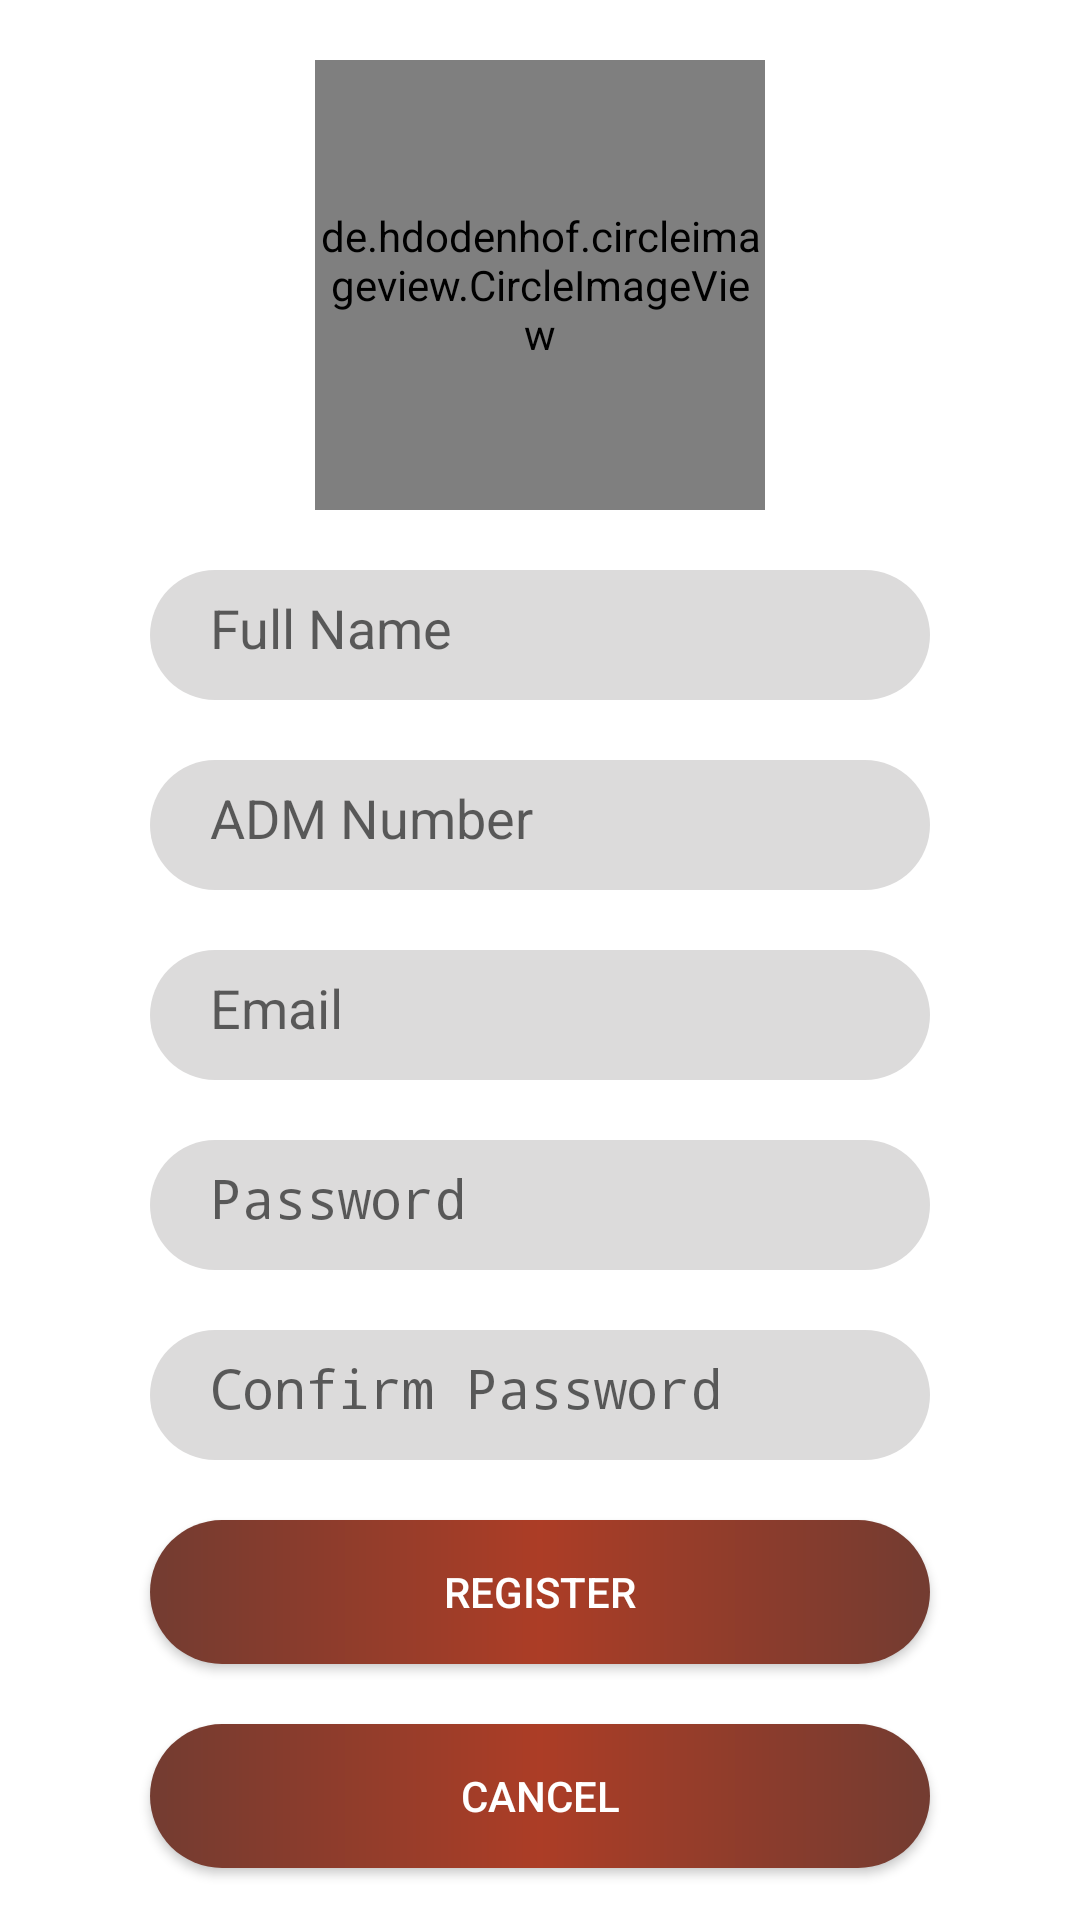

Here is an Android app screen rendered from its layout file. Give the layout XML and the strings, colors and styles it references.
<!-- AndroidManifest.xml: application theme AppTheme -->
<!-- res/layout/activity_edit_profile.xml -->
<?xml version="1.0" encoding="utf-8"?>

<androidx.constraintlayout.widget.ConstraintLayout xmlns:android="http://schemas.android.com/apk/res/android"
    android:layout_width="match_parent"
    android:layout_height="match_parent"
    xmlns:tools="http://schemas.android.com/tools"
    android:background="#fff"
    xmlns:app="http://schemas.android.com/apk/res-auto"
    tools:context=".welcome.RegisterActivity">
    <de.hdodenhof.circleimageview.CircleImageView
        android:id="@+id/register_profile_pic"
        android:layout_width="150dp"
        android:layout_height="150dp"
        android:layout_marginTop="20dp"
        android:background="@drawable/contact_icon_one"
        app:layout_constraintEnd_toEndOf="parent"
        app:layout_constraintStart_toStartOf="parent"
        app:layout_constraintTop_toTopOf="parent"
        app:civ_border_color="#fff"
        app:civ_border_width="3dp"/>

    <EditText
        android:id="@+id/edt_fullname"
        android:layout_width="match_parent"
        android:layout_height="wrap_content"
        app:layout_constraintTop_toBottomOf="@id/register_profile_pic"
        android:layout_marginStart="50dp"
        android:layout_marginTop="20dp"
        android:layout_marginEnd="50dp"
        android:background="@drawable/round_edt_style"
        android:paddingLeft="20dp"
        android:paddingTop="7dp"
        android:hint="Full Name"
        android:textColor="#000"/>
    <EditText
        android:id="@+id/edt_admNumber"
        android:layout_width="match_parent"
        android:layout_height="wrap_content"
        app:layout_constraintTop_toBottomOf="@id/edt_fullname"
        android:layout_marginStart="50dp"
        android:layout_marginTop="20dp"
        android:layout_marginEnd="50dp"
        android:background="@drawable/round_edt_style"
        android:paddingLeft="20dp"
        android:paddingTop="7dp"
        android:hint="ADM Number"
        android:textColor="#000"/>
    <EditText
        android:id="@+id/register_edt_email"
        android:layout_width="match_parent"
        android:layout_height="wrap_content"
        app:layout_constraintTop_toBottomOf="@id/edt_admNumber"
        android:layout_marginStart="50dp"
        android:layout_marginTop="20dp"
        android:layout_marginEnd="50dp"
        android:inputType="textEmailAddress"
        android:background="@drawable/round_edt_style"
        android:paddingLeft="20dp"
        android:paddingTop="7dp"
        android:hint="Email"
        android:textColor="#000"/>
    <EditText
        android:id="@+id/register_edt_password"
        android:layout_width="match_parent"
        android:layout_height="wrap_content"
        app:layout_constraintTop_toBottomOf="@id/register_edt_email"
        android:layout_marginStart="50dp"
        android:layout_marginTop="20dp"
        android:paddingTop="7dp"
        android:paddingLeft="20dp"
        android:layout_marginEnd="50dp"
        android:inputType="textPassword"
        android:background="@drawable/round_edt_style"
        android:hint="Password"
        android:textColor="#000"/>
    <EditText
        android:id="@+id/edt_confirm_password"
        android:layout_width="match_parent"
        android:layout_height="wrap_content"
        app:layout_constraintTop_toBottomOf="@id/register_edt_password"
        android:layout_marginStart="50dp"
        android:layout_marginTop="20dp"
        android:layout_marginEnd="50dp"
        android:inputType="textPassword"
        android:background="@drawable/round_edt_style"
        android:paddingLeft="20dp"
        android:paddingTop="7dp"
        android:hint="Confirm Password"
        android:textColor="#000"/>
    <Button
        android:id="@+id/update_btn"
        android:layout_width="match_parent"
        android:layout_height="wrap_content"
        app:layout_constraintTop_toBottomOf="@id/edt_confirm_password"
        android:layout_marginStart="50dp"
        android:layout_marginTop="20dp"
        android:layout_marginEnd="50dp"
        android:background="@drawable/roundt_btn_style"
        android:text="register"
        android:textColor="#fff"/>
    <Button
        android:id="@+id/cancel_btn"
        android:layout_width="match_parent"
        android:layout_height="wrap_content"
        app:layout_constraintTop_toBottomOf="@id/update_btn"
        android:layout_marginStart="50dp"
        android:layout_marginTop="20dp"
        android:layout_marginEnd="50dp"
        android:background="@drawable/roundt_btn_style"
        android:text="cancel"
        android:textColor="#fff"/>
</androidx.constraintlayout.widget.ConstraintLayout>
<!-- resources referenced by this layout -->
<resources>
  <!-- drawable round_edt_style (drawable) -->
  <?xml version="1.0" encoding="utf-8"?>
  
  <shape xmlns:android="http://schemas.android.com/apk/res/android"
      android:shape="rectangle">
      <solid android:color="#DCDBDB"/>
      <corners android:radius="32dp"/>
      <padding android:left="12dp" android:right="12dp" android:bottom="12dp"/>
  </shape>
  <!-- drawable roundt_btn_style (drawable) -->
  <?xml version="1.0" encoding="utf-8"?>
  
  <shape xmlns:android="http://schemas.android.com/apk/res/android">
      android:shape="rectangle">
      <gradient
          android:startColor="@color/brown_chep"
          android:centerColor="@color/buttonColor"
          android:endColor="@color/brown_chep"
          android:angle="180"/>
      <corners android:radius="32dp"/>
  </shape>
  <style name="AppTheme" parent="Theme.AppCompat.Light.DarkActionBar">
          
          <item name="colorPrimary">@color/colorPrimary</item>
          <item name="colorPrimaryDark">@color/colorPrimaryDark</item>
          <item name="colorAccent">@color/colorAccent</item>
      </style>
  <color name="brown_chep">#733C31</color>
  <color name="buttonColor">#AC3D26</color>
  <color name="colorPrimary">#E5B554</color>
  <color name="colorPrimaryDark">#733C31</color>
  <color name="colorAccent">#D81B60</color>
</resources>
